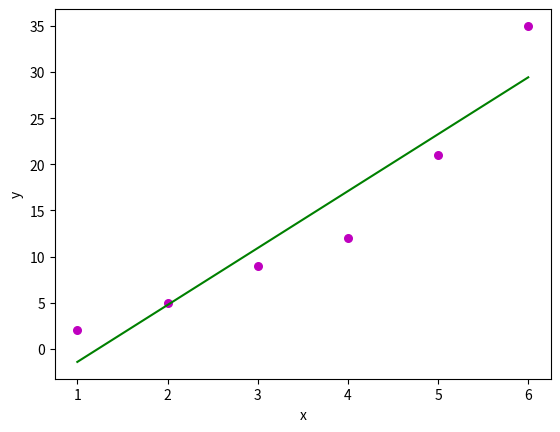

This chart was generated by the following Python code:
#!/usr/bin/env python
# coding: utf-8

# In[4]:


import numpy as np 
import matplotlib.pyplot as plt 

def estimate_coef(x, y): 
	# number of observations/points 
	n = np.size(x) 

	# mean of x and y vector 
	m_x, m_y = np.mean(x), np.mean(y) 

	# calculating cross-deviation and deviation about x 
	SS_xy = np.sum(y*x) - n*m_y*m_x 
	SS_xx = np.sum(x*x) - n*m_x*m_x 

	# calculating regression coefficients 
	b_1 = SS_xy / SS_xx 
	b_0 = m_y - b_1*m_x 

	return(b_0, b_1) 

def plot_regression_line(x, y, b): 
	# plotting the actual points as scatter plot 
	plt.scatter(x, y, color = "m", 
			marker = "o", s = 30) 

	# predicted response vector 
	y_pred = b[0] + b[1]*x 

	# plotting the regression line 
	plt.plot(x, y_pred, color = "g") 

	# putting labels 
	plt.xlabel('x') 
	plt.ylabel('y') 

	# function to show plot 
	plt.show() 

def main(): 
	# observations 
	x = np.array([1, 2, 3, 4, 5, 6]) 
	y = np.array([2,5,9,12,21,35]) 

	# estimating coefficients 
	b = estimate_coef(x, y) 
	print("Estimated coefficients:\nb_0 = {}  \nb_1 = {}".format(b[0], b[1])) 

	# plotting regression line 
	plot_regression_line(x, y, b) 

if __name__ == "__main__": 
	main() 


# In[ ]:




